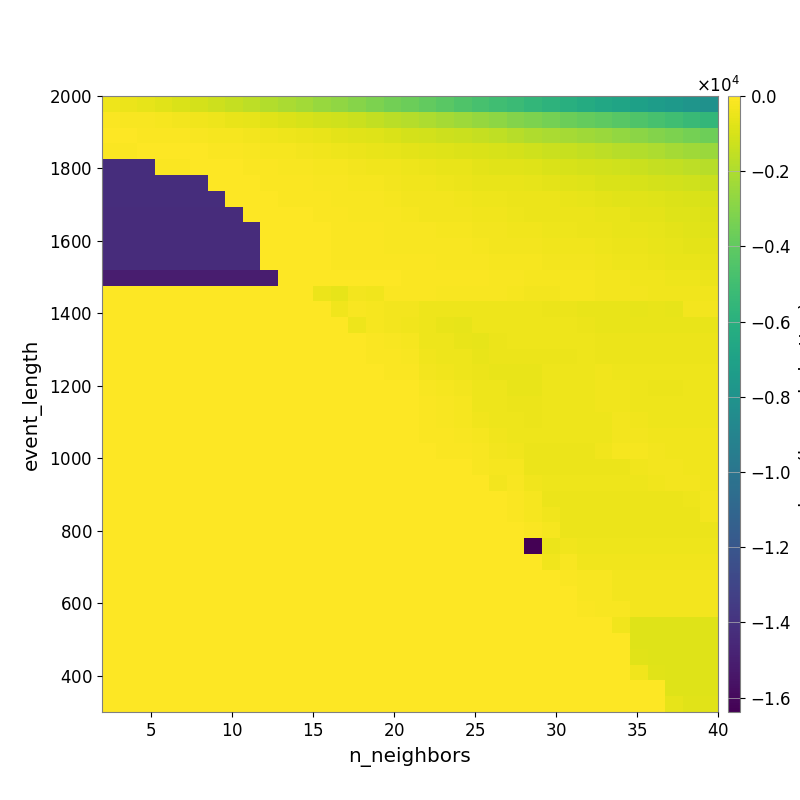

Source data for this figure (header and first rows):
-3.978108034852471633e+02, -4.758238174116623895e+02, -6.119027200770004811e+02, -7.589334047146102193e+02, -9.267467964164163732e+02, -1.077270722713870100e+03, -1.272125309125689000e+03, -1.462756234775976509e+03, -1.655091148602543626e+03, -1.873802566141783927e+03, -2.103128562628534382e+03, -2.293006695938521716e+03, -2.538510718823556999e+03, -2.751111633157334836e+03, -2.952725026535071720e+03, -3.246043398285295098e+03, -3.487007159863151628e+03, -3.682035720747860069e+03, -3.936887467757737340e+03, -4.215698498748277416e+03, -4.482828535824988649e+03, -4.771250184586816431e+03, -5.005195820628782712e+03, -5.231369709605501157e+03
-9.917799688518263679e+01, -1.368643365615593268e+02, -1.741163198860235468e+02, -2.355018710061559091e+02, -2.980609571884627940e+02, -3.549022829114651358e+02, -4.368306094035453384e+02, -5.179508625477621990e+02, -6.123025891004463119e+02, -7.104153361105027216e+02, -8.525881070271661883e+02, -9.877812845270999560e+02, -1.092729378414686153e+03, -1.213798114569243126e+03, -1.331434027152813087e+03, -1.491379811948417228e+03, -1.680827193628451141e+03, -1.844327767715390564e+03, -2.028665614481315515e+03, -2.219156837523602007e+03, -2.397151357259842825e+03, -2.595382798482895396e+03, -2.812062633608216856e+03, -3.022646178567777952e+03
-5.114712188796094239e+01, -5.408483960210802621e+01, -6.742692630055711334e+01, -9.708049192831796859e+01, -1.113296923448699118e+02, -1.415943508917585234e+02, -1.989639613693015860e+02, -2.293921763663177842e+02, -2.953919713954925328e+02, -3.475316804322123971e+02, -4.171819144828073718e+02, -4.977247649071343858e+02, -5.655966206326561405e+02, -6.471124619447321038e+02, -7.174979379562021222e+02, -8.041939153331334182e+02, -9.122885252760465846e+02, -1.031541832066176312e+03, -1.136973675412773900e+03, -1.224864487694570698e+03, -1.340719668673442129e+03, -1.468610294146431897e+03, -1.590702166673761667e+03, -1.735760024039769633e+03
-7.355104740041097955e+01, -7.355104740041097955e+01, -5.161772051941470352e+01, -5.175378207301560707e+01, -5.296922009250823038e+01, -5.568262831744793573e+01, -7.778274872051098043e+01, -1.059015088043417023e+02, -1.476548694963870503e+02, -1.923636063759171293e+02, -2.375861249803659234e+02, -3.035560013731565050e+02, -3.637516454128489727e+02, -4.025922096603386535e+02, -4.524155849626134227e+02, -5.166308579132263503e+02, -5.819843405498309039e+02, -6.469557997346911407e+02, -7.469206887868747344e+02, -7.924322508995325052e+02, -8.635208392005594078e+02, -9.261213583925000421e+02, -9.923356311098491460e+02, -1.065191767419474218e+03
-1.424769601862339914e+04, -1.424769601862339914e+04, -1.424769601862339914e+04, -6.663378155537969860e+01, -6.663378155537969860e+01, -4.718397771594046475e+01, -5.077089402504167026e+01, -6.155011124904346786e+01, -7.503380604047805491e+01, -1.128824197189665739e+02, -1.497230512855334439e+02, -1.705569398134766743e+02, -2.246146362167299912e+02, -2.420474321908506852e+02, -2.677730230524785497e+02, -3.219172234900514695e+02, -3.720466256790959392e+02, -4.009020856236196551e+02, -4.776748842858412445e+02, -5.290212549552275050e+02, -5.674119469094748638e+02, -6.619867309899905194e+02, -7.085911526670298599e+02, -7.596103492694392116e+02
-1.426017924678920463e+04, -1.426017924678920463e+04, -1.426017924678920463e+04, -1.426017924678920463e+04, -1.426017924678920463e+04, -1.426017924678920463e+04, -4.776012999462587061e+01, -4.261849747202197136e+01, -4.542720115051345431e+01, -6.522962361216050908e+01, -9.669041204914240950e+01, -1.120201354800724260e+02, -1.533518892672446725e+02, -1.739785626069004820e+02, -2.054991736174697223e+02, -2.292675121671979355e+02, -2.746962832917721471e+02, -3.205773934069064808e+02, -3.770680691463962830e+02, -4.311221627604066384e+02, -5.028056897093003386e+02, -5.559411697331001960e+02, -5.664832832831360747e+02, -5.646451586049278148e+02
-1.426017924678920463e+04, -1.426017924678920463e+04, -1.426017924678920463e+04, -1.426017924678920463e+04, -1.426017924678920463e+04, -1.426017924678920463e+04, -1.426017924678920463e+04, -5.680933330801848768e+01, -4.190687112276398096e+01, -4.710276816763464325e+01, -6.617081847062600275e+01, -8.878077527935647595e+01, -1.138359254046363276e+02, -1.448577616690361936e+02, -1.748359696569101800e+02, -1.802477519323422825e+02, -2.106950938461423846e+02, -2.579986190629507519e+02, -2.658134800757335938e+02, -3.037699461408012667e+02, -3.561871652648997610e+02, -3.912951292045815990e+02, -4.197516906928805156e+02, -4.530985024041282827e+02
-1.427710360042777211e+04, -1.427710360042777211e+04, -1.427710360042777211e+04, -1.427710360042777211e+04, -1.427710360042777211e+04, -1.427710360042777211e+04, -1.427710360042777211e+04, -1.427710360042777211e+04, -4.227554318824763868e+01, -4.324589885448544635e+01, -5.074906790521303179e+01, -5.596506981269682512e+01, -7.151656199893844246e+01, -1.041261545595394438e+02, -1.410096299478355206e+02, -1.613235298931331556e+02, -1.755866003033119966e+02, -2.090670252839871068e+02, -2.676806088834005095e+02, -2.962985787298379705e+02, -2.987109018209569058e+02, -3.338856622579129407e+02, -3.764822358407406568e+02, -4.018134159183979932e+02
-1.427710360042777211e+04, -1.427710360042777211e+04, -1.427710360042777211e+04, -1.427710360042777211e+04, -1.427710360042777211e+04, -1.427710360042777211e+04, -1.427710360042777211e+04, -1.427710360042777211e+04, -1.427710360042777211e+04, -4.149561518997830234e+01, -4.747210772015002789e+01, -5.074906790521303179e+01, -5.596762576492753993e+01, -7.923375211238706584e+01, -8.702721384258231296e+01, -1.230114174999527989e+02, -1.455263558298975681e+02, -1.613722010883016367e+02, -1.909887959512844873e+02, -2.228984499995283386e+02, -2.296801229641851592e+02, -2.731129675586561802e+02, -3.173812106884352602e+02, -3.515302697142760735e+02
-1.427710360042777211e+04, -1.427710360042777211e+04, -1.427710360042777211e+04, -1.427710360042777211e+04, -1.427710360042777211e+04, -1.427710360042777211e+04, -1.427710360042777211e+04, -1.427710360042777211e+04, -1.427710360042777211e+04, -4.294809785056989426e+01, -4.467873308053133030e+01, -4.772080519036150292e+01, -5.316109378348049574e+01, -6.625583062073900464e+01, -7.871211914280620192e+01, -1.043324844085272929e+02, -1.322354806575712018e+02, -1.417631989763977174e+02, -1.464849726972127257e+02, -1.575161159847313854e+02, -1.623941443868409351e+02, -2.097685094195861097e+02, -2.581934663361165008e+02, -2.814658783457690561e+02
-1.427710360042777211e+04, -1.427710360042777211e+04, -1.427710360042777211e+04, -1.427710360042777211e+04, -1.427710360042777211e+04, -1.427710360042777211e+04, -1.427710360042777211e+04, -1.427710360042777211e+04, -1.427710360042777211e+04, -5.109204200662667006e+01, -4.295627757804464153e+01, -4.495623279282378348e+01, -5.074906790521303179e+01, -6.625583062073900464e+01, -6.625583062073900464e+01, -8.562555871165268684e+01, -9.441718134942206575e+01, -1.062887113306932889e+02, -1.237123630615713807e+02, -1.289200396267168571e+02, -1.382453267605485507e+02, -1.634424624610863077e+02, -1.942736379106079880e+02, -2.169337746472958486e+02
-1.504940204020672172e+04, -1.504940204020672172e+04, -1.504940204020672172e+04, -1.504940204020672172e+04, -1.504940204020672172e+04, -1.504940204020672172e+04, -1.504940204020672172e+04, -1.504940204020672172e+04, -1.504940204020672172e+04, -1.504940204020672172e+04, -1.392528900972325268e+01, -1.526582453409249140e+01, -2.504673670488321235e+01, -2.890777091179538516e+01, -3.786839497445055258e+01, -5.249158437294892110e+01, -6.353797736463450718e+01, -7.542858924090835160e+01, -1.046867610508507340e+02, -1.102953428391852952e+02, -1.203649376662634012e+02, -1.203649376662634012e+02, -1.316564054365857714e+02, -1.828911355818709410e+02
0.000000000000000000e+00, 0.000000000000000000e+00, 0.000000000000000000e+00, 0.000000000000000000e+00, 0.000000000000000000e+00, 0.000000000000000000e+00, 0.000000000000000000e+00, 0.000000000000000000e+00, 0.000000000000000000e+00, 0.000000000000000000e+00, 0.000000000000000000e+00, 0.000000000000000000e+00, -4.571559473631940591e+02, -6.316994001862389041e+02, -2.719693468964227918e+02, -3.249132484997015240e+02, -6.639066534338529380e+01, -8.310475372231998392e+01, -1.164148651872840929e+02, -1.550465875041111303e+02, -1.650837814921403606e+02, -1.650837814921403606e+02, -1.753764255263573659e+02, -2.416055997314029469e+02
0.000000000000000000e+00, 0.000000000000000000e+00, 0.000000000000000000e+00, 0.000000000000000000e+00, 0.000000000000000000e+00, 0.000000000000000000e+00, 0.000000000000000000e+00, 0.000000000000000000e+00, 0.000000000000000000e+00, 0.000000000000000000e+00, 0.000000000000000000e+00, 0.000000000000000000e+00, 0.000000000000000000e+00, -3.719715465198863740e+02, -1.844985501115804141e+02, -2.371353172451634919e+02, -2.838420907155721693e+02, -2.999134575576927659e+02, -4.265529844046407675e+02, -4.228345362560669969e+02, -4.213148144003511675e+02, -4.213148144003511675e+02, -4.257758650391842252e+02, -4.297609477287462596e+02
0.000000000000000000e+00, 0.000000000000000000e+00, 0.000000000000000000e+00, 0.000000000000000000e+00, 0.000000000000000000e+00, 0.000000000000000000e+00, 0.000000000000000000e+00, 0.000000000000000000e+00, 0.000000000000000000e+00, 0.000000000000000000e+00, 0.000000000000000000e+00, 0.000000000000000000e+00, 0.000000000000000000e+00, 0.000000000000000000e+00, -3.897033923921130736e+02, -2.371353172451634919e+02, -2.838420907155721693e+02, -3.305077242483823170e+02, -4.468459705643319921e+02, -5.486682986752009583e+02, -6.005592915707542261e+02, -4.447429525515877344e+02, -4.447429525515877344e+02, -4.213148144003511675e+02
0.000000000000000000e+00, 0.000000000000000000e+00, 0.000000000000000000e+00, 0.000000000000000000e+00, 0.000000000000000000e+00, 0.000000000000000000e+00, 0.000000000000000000e+00, 0.000000000000000000e+00, 0.000000000000000000e+00, 0.000000000000000000e+00, 0.000000000000000000e+00, 0.000000000000000000e+00, 0.000000000000000000e+00, 0.000000000000000000e+00, 0.000000000000000000e+00, -1.039276951734535857e+02, -1.519188812153261097e+02, -2.552374097249696092e+02, -4.468459705643319921e+02, -4.468459705643319921e+02, -5.452344737853288734e+02, -6.005592915707542261e+02, -5.045122844358906491e+02, -4.443812974627726362e+02
0.000000000000000000e+00, 0.000000000000000000e+00, 0.000000000000000000e+00, 0.000000000000000000e+00, 0.000000000000000000e+00, 0.000000000000000000e+00, 0.000000000000000000e+00, 0.000000000000000000e+00, 0.000000000000000000e+00, 0.000000000000000000e+00, 0.000000000000000000e+00, 0.000000000000000000e+00, 0.000000000000000000e+00, 0.000000000000000000e+00, 0.000000000000000000e+00, -7.245852484809027771e+01, -1.152446274121491143e+02, -1.850287572713702957e+02, -3.735043391677136810e+02, -4.093305935056966405e+02, -4.468459705643319921e+02, -5.452344737853288734e+02, -4.613603459889111491e+02, -5.045122844358906491e+02
0.000000000000000000e+00, 0.000000000000000000e+00, 0.000000000000000000e+00, 0.000000000000000000e+00, 0.000000000000000000e+00, 0.000000000000000000e+00, 0.000000000000000000e+00, 0.000000000000000000e+00, 0.000000000000000000e+00, 0.000000000000000000e+00, 0.000000000000000000e+00, 0.000000000000000000e+00, 0.000000000000000000e+00, 0.000000000000000000e+00, 0.000000000000000000e+00, 0.000000000000000000e+00, -7.213644436186393705e+01, -1.152446274121491143e+02, -2.895820928520930693e+02, -3.644094048219010347e+02, -4.002840149900598021e+02, -4.954724459056762953e+02, -5.452344737853288734e+02, -5.452344737853288734e+02
0.000000000000000000e+00, 0.000000000000000000e+00, 0.000000000000000000e+00, 0.000000000000000000e+00, 0.000000000000000000e+00, 0.000000000000000000e+00, 0.000000000000000000e+00, 0.000000000000000000e+00, 0.000000000000000000e+00, 0.000000000000000000e+00, 0.000000000000000000e+00, 0.000000000000000000e+00, 0.000000000000000000e+00, 0.000000000000000000e+00, 0.000000000000000000e+00, 0.000000000000000000e+00, 0.000000000000000000e+00, 0.000000000000000000e+00, -1.589722554205620781e+02, -2.453444000480635054e+02, -2.899575964475450860e+02, -4.468459705643319921e+02, -4.468459705643319921e+02, -5.452344737853288734e+02
0.000000000000000000e+00, 0.000000000000000000e+00, 0.000000000000000000e+00, 0.000000000000000000e+00, 0.000000000000000000e+00, 0.000000000000000000e+00, 0.000000000000000000e+00, 0.000000000000000000e+00, 0.000000000000000000e+00, 0.000000000000000000e+00, 0.000000000000000000e+00, 0.000000000000000000e+00, 0.000000000000000000e+00, 0.000000000000000000e+00, 0.000000000000000000e+00, 0.000000000000000000e+00, 0.000000000000000000e+00, 0.000000000000000000e+00, -9.333727234866944400e+01, -1.700093963751430124e+02, -2.515564780613479741e+02, -4.468459705643319921e+02, -4.468459705643319921e+02, -4.954724459056762953e+02
0.000000000000000000e+00, 0.000000000000000000e+00, 0.000000000000000000e+00, 0.000000000000000000e+00, 0.000000000000000000e+00, 0.000000000000000000e+00, 0.000000000000000000e+00, 0.000000000000000000e+00, 0.000000000000000000e+00, 0.000000000000000000e+00, 0.000000000000000000e+00, 0.000000000000000000e+00, 0.000000000000000000e+00, 0.000000000000000000e+00, 0.000000000000000000e+00, 0.000000000000000000e+00, 0.000000000000000000e+00, 0.000000000000000000e+00, -7.245852484809027771e+01, -1.520394816509741815e+02, -2.515564780613479741e+02, -3.215037172690973080e+02, -4.004256399103052217e+02, -4.468459705643319921e+02
0.000000000000000000e+00, 0.000000000000000000e+00, 0.000000000000000000e+00, 0.000000000000000000e+00, 0.000000000000000000e+00, 0.000000000000000000e+00, 0.000000000000000000e+00, 0.000000000000000000e+00, 0.000000000000000000e+00, 0.000000000000000000e+00, 0.000000000000000000e+00, 0.000000000000000000e+00, 0.000000000000000000e+00, 0.000000000000000000e+00, 0.000000000000000000e+00, 0.000000000000000000e+00, 0.000000000000000000e+00, 0.000000000000000000e+00, -7.245852484809027771e+01, -1.157593551968407297e+02, -1.850287572713702957e+02, -2.451721650105711490e+02, -3.638108582973449643e+02, -4.468459705643319921e+02
0.000000000000000000e+00, 0.000000000000000000e+00, 0.000000000000000000e+00, 0.000000000000000000e+00, 0.000000000000000000e+00, 0.000000000000000000e+00, 0.000000000000000000e+00, 0.000000000000000000e+00, 0.000000000000000000e+00, 0.000000000000000000e+00, 0.000000000000000000e+00, 0.000000000000000000e+00, 0.000000000000000000e+00, 0.000000000000000000e+00, 0.000000000000000000e+00, 0.000000000000000000e+00, 0.000000000000000000e+00, 0.000000000000000000e+00, 0.000000000000000000e+00, -7.245852484809027771e+01, -7.245852484809027771e+01, -1.722023376142043958e+02, -2.885313904275568575e+02, -3.735336813225018204e+02
0.000000000000000000e+00, 0.000000000000000000e+00, 0.000000000000000000e+00, 0.000000000000000000e+00, 0.000000000000000000e+00, 0.000000000000000000e+00, 0.000000000000000000e+00, 0.000000000000000000e+00, 0.000000000000000000e+00, 0.000000000000000000e+00, 0.000000000000000000e+00, 0.000000000000000000e+00, 0.000000000000000000e+00, 0.000000000000000000e+00, 0.000000000000000000e+00, 0.000000000000000000e+00, 0.000000000000000000e+00, 0.000000000000000000e+00, 0.000000000000000000e+00, 0.000000000000000000e+00, 0.000000000000000000e+00, -1.446304781668996782e+02, -2.442850821167970139e+02, -2.442850821167970139e+02
0.000000000000000000e+00, 0.000000000000000000e+00, 0.000000000000000000e+00, 0.000000000000000000e+00, 0.000000000000000000e+00, 0.000000000000000000e+00, 0.000000000000000000e+00, 0.000000000000000000e+00, 0.000000000000000000e+00, 0.000000000000000000e+00, 0.000000000000000000e+00, 0.000000000000000000e+00, 0.000000000000000000e+00, 0.000000000000000000e+00, 0.000000000000000000e+00, 0.000000000000000000e+00, 0.000000000000000000e+00, 0.000000000000000000e+00, 0.000000000000000000e+00, 0.000000000000000000e+00, 0.000000000000000000e+00, 0.000000000000000000e+00, -3.044652340950648295e+02, -1.896618485162330217e+02
0.000000000000000000e+00, 0.000000000000000000e+00, 0.000000000000000000e+00, 0.000000000000000000e+00, 0.000000000000000000e+00, 0.000000000000000000e+00, 0.000000000000000000e+00, 0.000000000000000000e+00, 0.000000000000000000e+00, 0.000000000000000000e+00, 0.000000000000000000e+00, 0.000000000000000000e+00, 0.000000000000000000e+00, 0.000000000000000000e+00, 0.000000000000000000e+00, 0.000000000000000000e+00, 0.000000000000000000e+00, 0.000000000000000000e+00, 0.000000000000000000e+00, 0.000000000000000000e+00, 0.000000000000000000e+00, 0.000000000000000000e+00, 0.000000000000000000e+00, -1.041892510945051384e+02
0.000000000000000000e+00, 0.000000000000000000e+00, 0.000000000000000000e+00, 0.000000000000000000e+00, 0.000000000000000000e+00, 0.000000000000000000e+00, 0.000000000000000000e+00, 0.000000000000000000e+00, 0.000000000000000000e+00, 0.000000000000000000e+00, 0.000000000000000000e+00, 0.000000000000000000e+00, 0.000000000000000000e+00, 0.000000000000000000e+00, 0.000000000000000000e+00, 0.000000000000000000e+00, 0.000000000000000000e+00, 0.000000000000000000e+00, 0.000000000000000000e+00, 0.000000000000000000e+00, 0.000000000000000000e+00, 0.000000000000000000e+00, 0.000000000000000000e+00, -7.245852484809027771e+01
0.000000000000000000e+00, 0.000000000000000000e+00, 0.000000000000000000e+00, 0.000000000000000000e+00, 0.000000000000000000e+00, 0.000000000000000000e+00, 0.000000000000000000e+00, 0.000000000000000000e+00, 0.000000000000000000e+00, 0.000000000000000000e+00, 0.000000000000000000e+00, 0.000000000000000000e+00, 0.000000000000000000e+00, 0.000000000000000000e+00, 0.000000000000000000e+00, 0.000000000000000000e+00, 0.000000000000000000e+00, 0.000000000000000000e+00, 0.000000000000000000e+00, 0.000000000000000000e+00, 0.000000000000000000e+00, 0.000000000000000000e+00, 0.000000000000000000e+00, 0.000000000000000000e+00
0.000000000000000000e+00, 0.000000000000000000e+00, 0.000000000000000000e+00, 0.000000000000000000e+00, 0.000000000000000000e+00, 0.000000000000000000e+00, 0.000000000000000000e+00, 0.000000000000000000e+00, 0.000000000000000000e+00, 0.000000000000000000e+00, 0.000000000000000000e+00, 0.000000000000000000e+00, 0.000000000000000000e+00, 0.000000000000000000e+00, 0.000000000000000000e+00, 0.000000000000000000e+00, 0.000000000000000000e+00, 0.000000000000000000e+00, 0.000000000000000000e+00, 0.000000000000000000e+00, 0.000000000000000000e+00, 0.000000000000000000e+00, 0.000000000000000000e+00, 0.000000000000000000e+00
0.000000000000000000e+00, 0.000000000000000000e+00, 0.000000000000000000e+00, 0.000000000000000000e+00, 0.000000000000000000e+00, 0.000000000000000000e+00, 0.000000000000000000e+00, 0.000000000000000000e+00, 0.000000000000000000e+00, 0.000000000000000000e+00, 0.000000000000000000e+00, 0.000000000000000000e+00, 0.000000000000000000e+00, 0.000000000000000000e+00, 0.000000000000000000e+00, 0.000000000000000000e+00, 0.000000000000000000e+00, 0.000000000000000000e+00, 0.000000000000000000e+00, 0.000000000000000000e+00, 0.000000000000000000e+00, 0.000000000000000000e+00, 0.000000000000000000e+00, 0.000000000000000000e+00
0.000000000000000000e+00, 0.000000000000000000e+00, 0.000000000000000000e+00, 0.000000000000000000e+00, 0.000000000000000000e+00, 0.000000000000000000e+00, 0.000000000000000000e+00, 0.000000000000000000e+00, 0.000000000000000000e+00, 0.000000000000000000e+00, 0.000000000000000000e+00, 0.000000000000000000e+00, 0.000000000000000000e+00, 0.000000000000000000e+00, 0.000000000000000000e+00, 0.000000000000000000e+00, 0.000000000000000000e+00, 0.000000000000000000e+00, 0.000000000000000000e+00, 0.000000000000000000e+00, 0.000000000000000000e+00, 0.000000000000000000e+00, 0.000000000000000000e+00, 0.000000000000000000e+00
0.000000000000000000e+00, 0.000000000000000000e+00, 0.000000000000000000e+00, 0.000000000000000000e+00, 0.000000000000000000e+00, 0.000000000000000000e+00, 0.000000000000000000e+00, 0.000000000000000000e+00, 0.000000000000000000e+00, 0.000000000000000000e+00, 0.000000000000000000e+00, 0.000000000000000000e+00, 0.000000000000000000e+00, 0.000000000000000000e+00, 0.000000000000000000e+00, 0.000000000000000000e+00, 0.000000000000000000e+00, 0.000000000000000000e+00, 0.000000000000000000e+00, 0.000000000000000000e+00, 0.000000000000000000e+00, 0.000000000000000000e+00, 0.000000000000000000e+00, 0.000000000000000000e+00
0.000000000000000000e+00, 0.000000000000000000e+00, 0.000000000000000000e+00, 0.000000000000000000e+00, 0.000000000000000000e+00, 0.000000000000000000e+00, 0.000000000000000000e+00, 0.000000000000000000e+00, 0.000000000000000000e+00, 0.000000000000000000e+00, 0.000000000000000000e+00, 0.000000000000000000e+00, 0.000000000000000000e+00, 0.000000000000000000e+00, 0.000000000000000000e+00, 0.000000000000000000e+00, 0.000000000000000000e+00, 0.000000000000000000e+00, 0.000000000000000000e+00, 0.000000000000000000e+00, 0.000000000000000000e+00, 0.000000000000000000e+00, 0.000000000000000000e+00, 0.000000000000000000e+00
0.000000000000000000e+00, 0.000000000000000000e+00, 0.000000000000000000e+00, 0.000000000000000000e+00, 0.000000000000000000e+00, 0.000000000000000000e+00, 0.000000000000000000e+00, 0.000000000000000000e+00, 0.000000000000000000e+00, 0.000000000000000000e+00, 0.000000000000000000e+00, 0.000000000000000000e+00, 0.000000000000000000e+00, 0.000000000000000000e+00, 0.000000000000000000e+00, 0.000000000000000000e+00, 0.000000000000000000e+00, 0.000000000000000000e+00, 0.000000000000000000e+00, 0.000000000000000000e+00, 0.000000000000000000e+00, 0.000000000000000000e+00, 0.000000000000000000e+00, 0.000000000000000000e+00
0.000000000000000000e+00, 0.000000000000000000e+00, 0.000000000000000000e+00, 0.000000000000000000e+00, 0.000000000000000000e+00, 0.000000000000000000e+00, 0.000000000000000000e+00, 0.000000000000000000e+00, 0.000000000000000000e+00, 0.000000000000000000e+00, 0.000000000000000000e+00, 0.000000000000000000e+00, 0.000000000000000000e+00, 0.000000000000000000e+00, 0.000000000000000000e+00, 0.000000000000000000e+00, 0.000000000000000000e+00, 0.000000000000000000e+00, 0.000000000000000000e+00, 0.000000000000000000e+00, 0.000000000000000000e+00, 0.000000000000000000e+00, 0.000000000000000000e+00, 0.000000000000000000e+00
0.000000000000000000e+00, 0.000000000000000000e+00, 0.000000000000000000e+00, 0.000000000000000000e+00, 0.000000000000000000e+00, 0.000000000000000000e+00, 0.000000000000000000e+00, 0.000000000000000000e+00, 0.000000000000000000e+00, 0.000000000000000000e+00, 0.000000000000000000e+00, 0.000000000000000000e+00, 0.000000000000000000e+00, 0.000000000000000000e+00, 0.000000000000000000e+00, 0.000000000000000000e+00, 0.000000000000000000e+00, 0.000000000000000000e+00, 0.000000000000000000e+00, 0.000000000000000000e+00, 0.000000000000000000e+00, 0.000000000000000000e+00, 0.000000000000000000e+00, 0.000000000000000000e+00
0.000000000000000000e+00, 0.000000000000000000e+00, 0.000000000000000000e+00, 0.000000000000000000e+00, 0.000000000000000000e+00, 0.000000000000000000e+00, 0.000000000000000000e+00, 0.000000000000000000e+00, 0.000000000000000000e+00, 0.000000000000000000e+00, 0.000000000000000000e+00, 0.000000000000000000e+00, 0.000000000000000000e+00, 0.000000000000000000e+00, 0.000000000000000000e+00, 0.000000000000000000e+00, 0.000000000000000000e+00, 0.000000000000000000e+00, 0.000000000000000000e+00, 0.000000000000000000e+00, 0.000000000000000000e+00, 0.000000000000000000e+00, 0.000000000000000000e+00, 0.000000000000000000e+00
0.000000000000000000e+00, 0.000000000000000000e+00, 0.000000000000000000e+00, 0.000000000000000000e+00, 0.000000000000000000e+00, 0.000000000000000000e+00, 0.000000000000000000e+00, 0.000000000000000000e+00, 0.000000000000000000e+00, 0.000000000000000000e+00, 0.000000000000000000e+00, 0.000000000000000000e+00, 0.000000000000000000e+00, 0.000000000000000000e+00, 0.000000000000000000e+00, 0.000000000000000000e+00, 0.000000000000000000e+00, 0.000000000000000000e+00, 0.000000000000000000e+00, 0.000000000000000000e+00, 0.000000000000000000e+00, 0.000000000000000000e+00, 0.000000000000000000e+00, 0.000000000000000000e+00
0.000000000000000000e+00, 0.000000000000000000e+00, 0.000000000000000000e+00, 0.000000000000000000e+00, 0.000000000000000000e+00, 0.000000000000000000e+00, 0.000000000000000000e+00, 0.000000000000000000e+00, 0.000000000000000000e+00, 0.000000000000000000e+00, 0.000000000000000000e+00, 0.000000000000000000e+00, 0.000000000000000000e+00, 0.000000000000000000e+00, 0.000000000000000000e+00, 0.000000000000000000e+00, 0.000000000000000000e+00, 0.000000000000000000e+00, 0.000000000000000000e+00, 0.000000000000000000e+00, 0.000000000000000000e+00, 0.000000000000000000e+00, 0.000000000000000000e+00, 0.000000000000000000e+00
